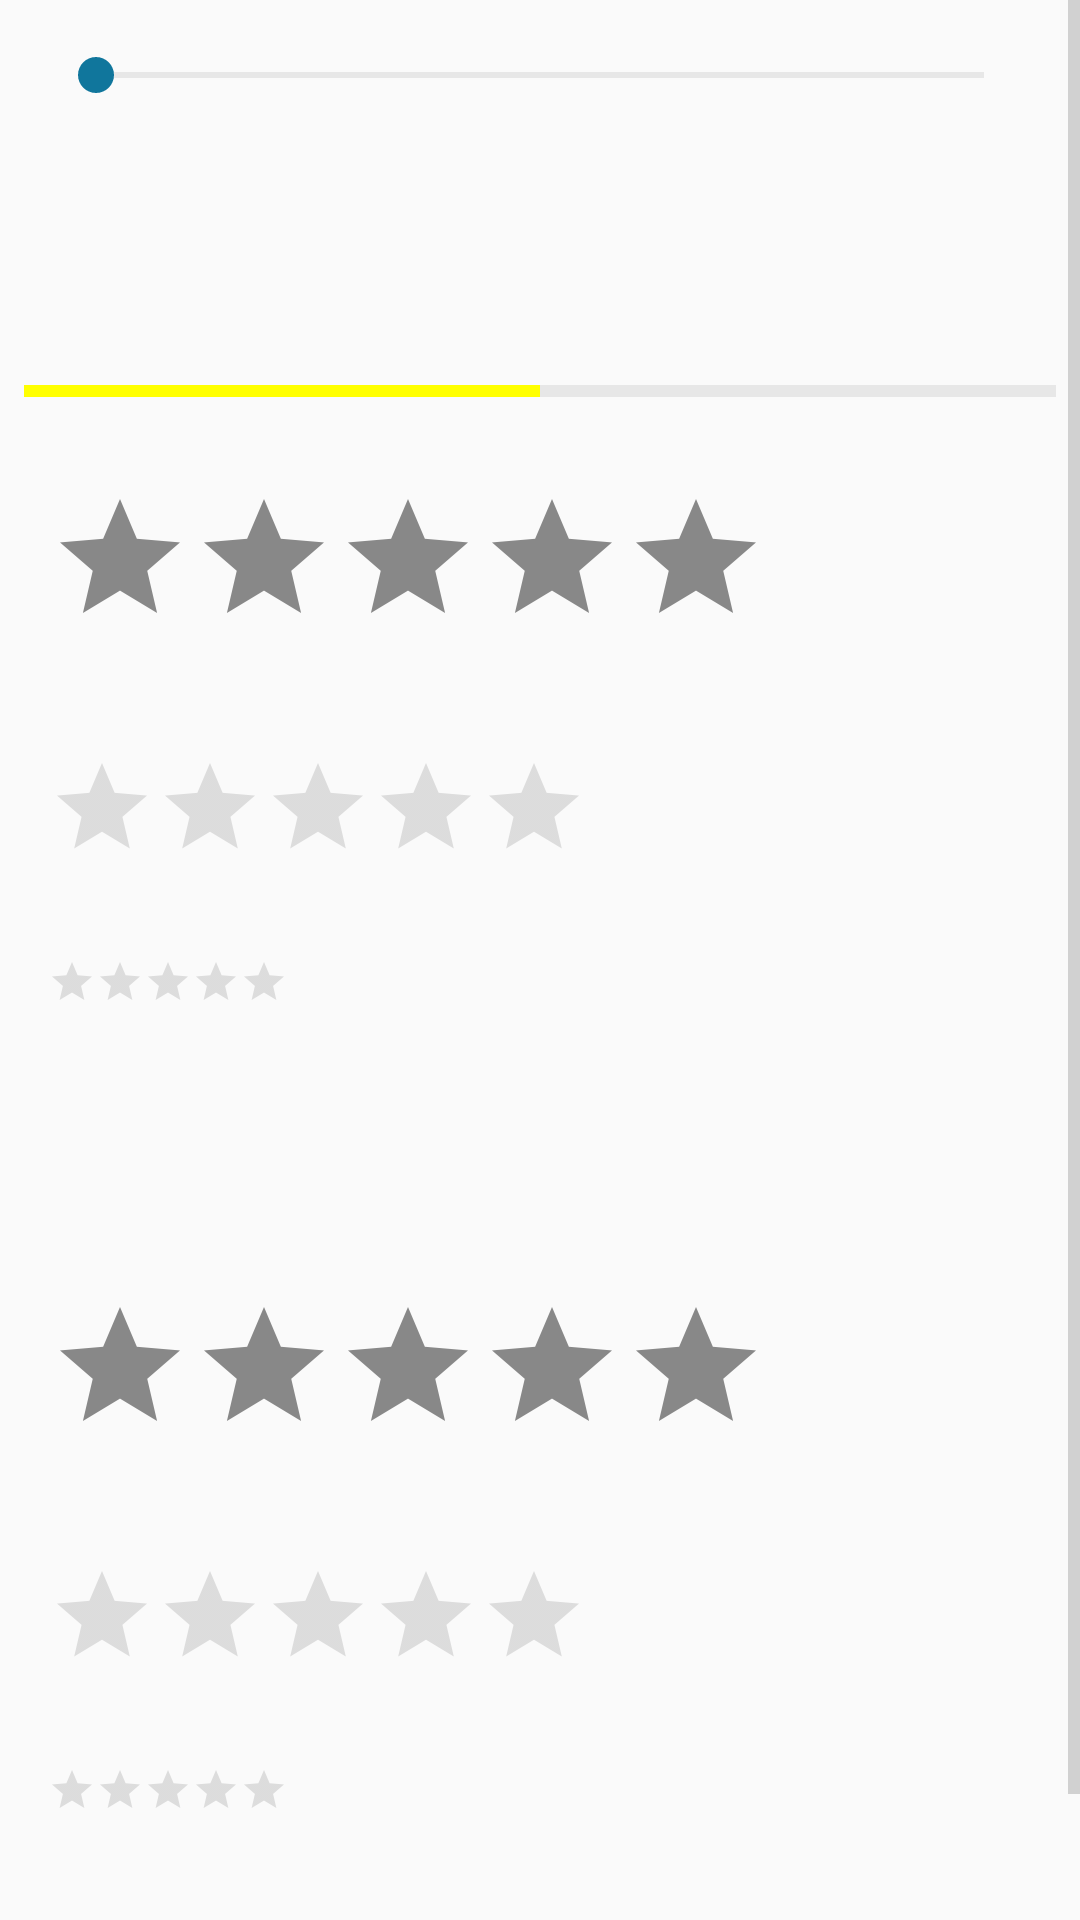

This screen was rendered from an Android layout file. Write that file and the resources it references.
<!-- AndroidManifest.xml: application theme AppTheme -->
<!-- res/layout/slider_demo.xml -->
<?xml version="1.0" encoding="utf-8"?>
<ScrollView
        xmlns:android="http://schemas.android.com/apk/res/android"
        xmlns:app="http://schemas.android.com/apk/res-auto"
        android:layout_width="match_parent"
        android:layout_height="match_parent">

    <LinearLayout
            android:layout_width="match_parent"
            android:layout_height="wrap_content"
            android:orientation="vertical">

        <SeekBar
                android:id="@+id/slider"
                android:layout_width="match_parent"
                android:layout_height="wrap_content"
                android:layout_margin="16dp"/>

        <TextView
                android:id="@+id/valueDisplay"
                style="@style/Header"
                android:layout_width="match_parent"
                android:layout_height="wrap_content"
                android:layout_margin="16dp"/>

        <ProgressBar
                android:id="@+id/progress"
                style="?android:attr/progressBarStyleHorizontal"
                android:indeterminate="false"
                android:progress="50"
                android:max="100"
                android:progressTint="#FF0"
                android:layout_width="match_parent"
                android:layout_height="wrap_content"
                android:layout_margin="8dp"/>

        <RatingBar
                android:id="@+id/rating"
                style="?android:attr/ratingBarStyle"
                android:progressBackgroundTint="#F888"
                android:progressTint="#FF0"
                android:layout_width="wrap_content"
                android:layout_height="wrap_content"
                android:layout_margin="16dp"/>

        <RatingBar
                android:id="@+id/ratingDisplayStars"
                style="?android:attr/ratingBarStyleIndicator"
                android:progressBackgroundTint="#F888"
                android:progressTint="#FF0"
                android:layout_width="wrap_content"
                android:layout_height="wrap_content"
                android:layout_margin="16dp"/>

        <RatingBar
                android:id="@+id/ratingDisplayStarsSmall"
                style="?android:attr/ratingBarStyleSmall"
                android:progressBackgroundTint="#F888"
                android:progressTint="#FF0"
                android:layout_width="wrap_content"
                android:layout_height="wrap_content"
                android:layout_margin="16dp"/>

        <TextView
                android:id="@+id/ratingDisplayNumber"
                style="@style/Header"
                android:layout_width="match_parent"
                android:layout_height="wrap_content"
                android:layout_margin="16dp"/>

        <RatingBar
                android:id="@+id/ratingFloat"
                style="?android:attr/ratingBarStyle"
                android:progressBackgroundTint="#F888"
                android:progressTint="#FF0"
                android:layout_width="wrap_content"
                android:layout_height="wrap_content"
                android:layout_margin="16dp"/>

        <RatingBar
                android:id="@+id/ratingDisplayStarsFloat"
                style="?android:attr/ratingBarStyleIndicator"
                android:progressBackgroundTint="#F888"
                android:progressTint="#FF0"
                android:layout_width="wrap_content"
                android:layout_height="wrap_content"
                android:layout_margin="16dp"/>

        <RatingBar
                android:id="@+id/ratingDisplayStarsSmallFloat"
                style="?android:attr/ratingBarStyleSmall"
                android:progressBackgroundTint="#F888"
                android:progressTint="#FF0"
                android:layout_width="wrap_content"
                android:layout_height="wrap_content"
                android:layout_margin="16dp"/>

        <TextView
                android:id="@+id/ratingDisplayNumberFloat"
                style="@style/Header"
                android:layout_width="match_parent"
                android:layout_height="wrap_content"
                android:layout_margin="16dp"/>

    </LinearLayout>
</ScrollView>
<!-- resources referenced by this layout -->
<resources>
  <style name="Header">
          <item name="android:textColor">#000</item>
          <item name="android:textSize">24sp</item>
          <item name="android:textStyle">bold</item>
      </style>
  <style name="AppTheme" parent="Theme.AppCompat.Light.NoActionBar">
          
          <item name="colorPrimary">@color/colorPrimary</item>
          <item name="colorPrimaryDark">@color/colorPrimaryDark</item>
          <item name="colorAccent">@color/colorAccent</item>
          <item name="colorControlNormal">@color/disabled</item>
          <item name="colorControlActivated">@color/colorPrimary</item>
          <item name="colorControlHighlight">@color/colorPrimary</item>
  
          <item name="android:statusBarColor">@android:color/transparent</item>
          <item name="android:navigationBarColor">@android:color/transparent</item>
          <item name="android:windowTranslucentStatus">false</item>
          <item name="android:windowTranslucentNavigation">false</item>
          <item name="android:windowDrawsSystemBarBackgrounds">true</item>
      </style>
  <color name="colorPrimary">#10769c</color>
  <color name="colorPrimaryDark">#0e6484</color>
  <color name="colorAccent">#f5952e</color>
  <color name="disabled">#ADADAD</color>
</resources>
